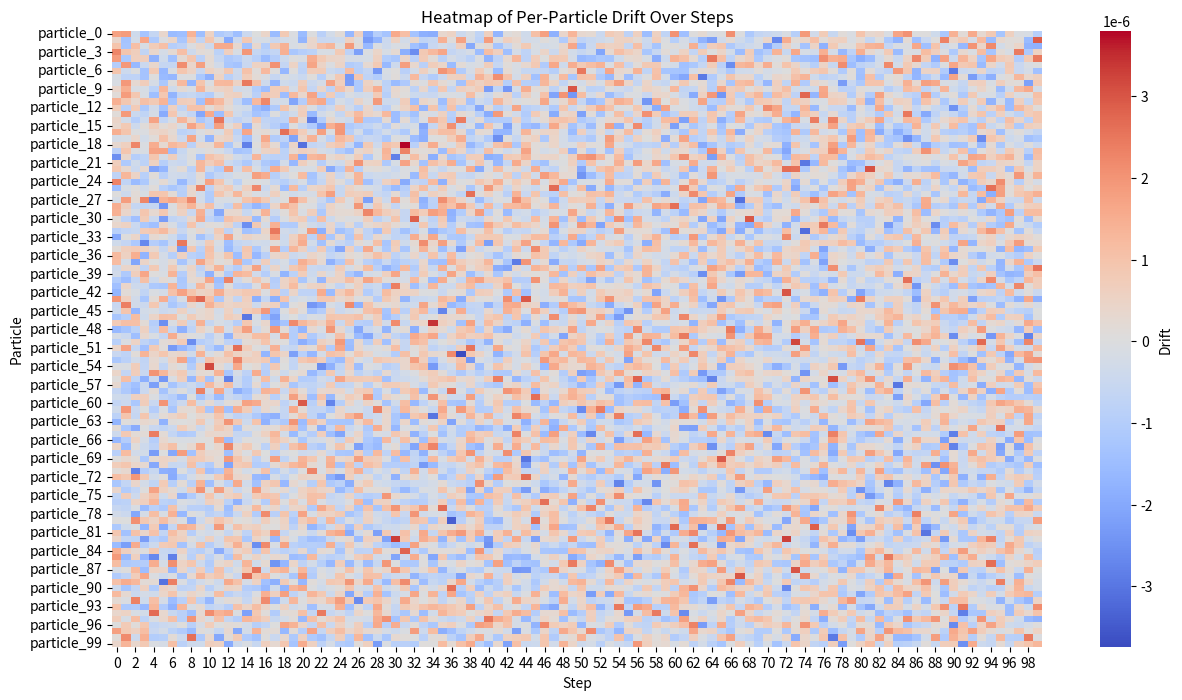

This figure's Python source:
import pandas as pd
import numpy as np
import matplotlib.pyplot as plt
import seaborn as sns

# --- Step 1: Load / Create Drift DataFrame ---
# Example: simulate data for 100 particles and 100 steps (replace this with your real log data)
num_particles = 100
num_steps = 100

# Example: random drift data for demonstration (replace with your actual data)
np.random.seed(0)
drift_data = np.random.normal(loc=0, scale=1e-6, size=(num_steps, num_particles))
drift_df = pd.DataFrame(drift_data, columns=[f'particle_{i}' for i in range(num_particles)])
drift_df['step'] = range(num_steps)

# --- Step 2: Compute per-particle statistics ---
particle_stats = drift_df.drop(columns='step').agg(['mean', 'std', 'min', 'max']).T
print("Per-Particle Drift Statistics:")
print(particle_stats.head())

# --- Step 3: Detect anomalies ---
# Define threshold for unusual drift (adjust based on expected range)
threshold = -1e-5
anomalies = (drift_df.drop(columns='step') < threshold)
anomaly_counts = anomalies.sum(axis=0)
print("\nParticles with anomalies (count of steps exceeding threshold):")
print(anomaly_counts[anomaly_counts > 0])

# --- Step 4: Heatmap of per-particle drift over steps ---
plt.figure(figsize=(15, 8))
sns.heatmap(drift_df.drop(columns='step').T, cmap='coolwarm', cbar_kws={'label': 'Drift'})
plt.xlabel("Step")
plt.ylabel("Particle")
plt.title("Heatmap of Per-Particle Drift Over Steps")
plt.show()

# --- Step 5: Highlight high-drift particles ---
high_drift_particles = anomaly_counts[anomaly_counts > 0].index.tolist()
print("\nHigh-drift particles detected:", high_drift_particles)
